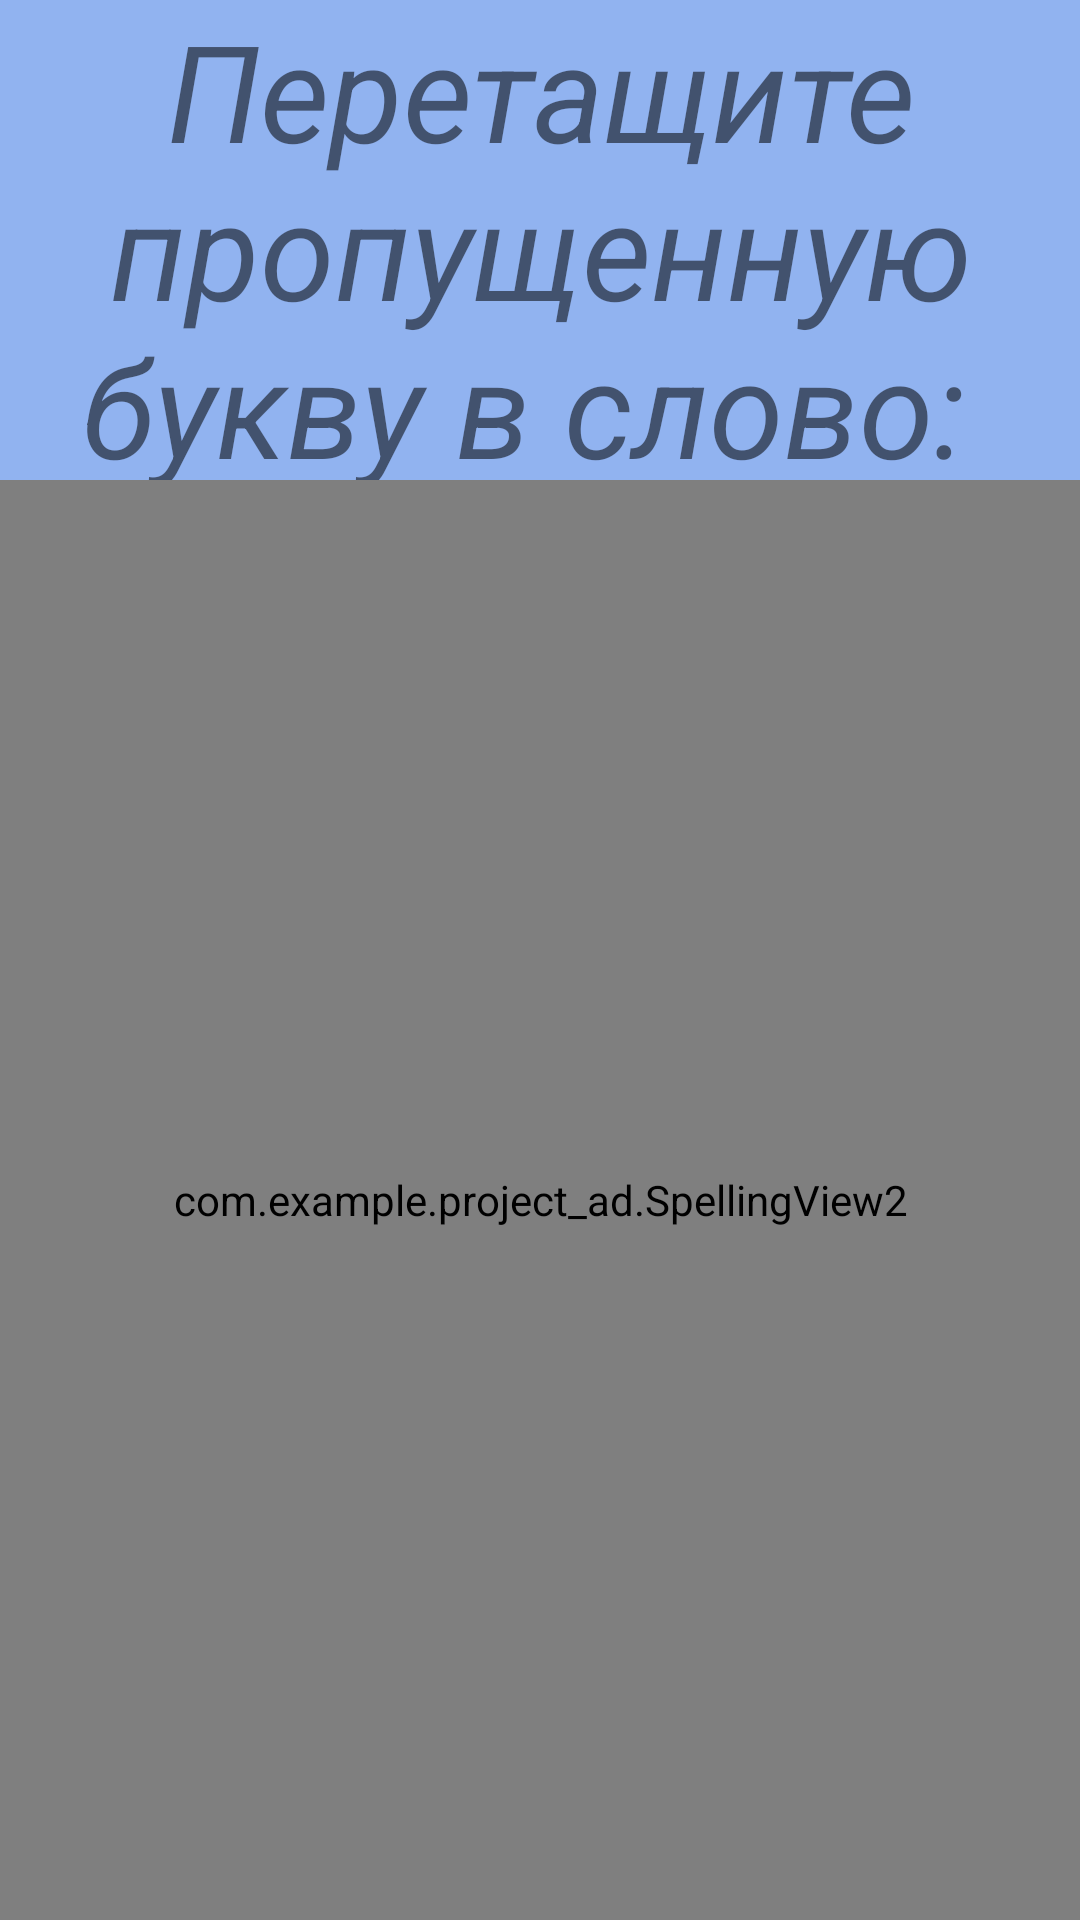

Write the Android layout XML for this screen, with the resource values it uses.
<!-- AndroidManifest.xml: application theme Theme.Project_AD -->
<!-- res/layout/activity_easyspelling.xml -->
<?xml version="1.0" encoding="utf-8"?>
<LinearLayout
	xmlns:android="http://schemas.android.com/apk/res/android"
	android:orientation="vertical"
	android:layout_width="match_parent"
	android:layout_height="fill_parent"
	android:background="@color/bg_color">

	<LinearLayout
		android:layout_width="match_parent"
		android:layout_height="fill_parent"
		android:layout_weight="3">

		<TextView
			android:layout_width="wrap_content"
			android:layout_height="wrap_content"
			android:layout_gravity="center"
			android:textAlignment="center"
			android:textSize="45sp"
			android:textStyle="italic"
			android:text="Перетащите пропущенную букву в слово: "
			/>

	</LinearLayout>

	<LinearLayout
		android:layout_width="match_parent"
		android:layout_height="fill_parent"
		android:layout_weight="1">

		<com.example.project_ad.SpellingView2
			android:id="@+id/spelling_view"
			android:layout_width="match_parent"
			android:layout_height="match_parent">

		</com.example.project_ad.SpellingView2>
	</LinearLayout>




</LinearLayout>
<!-- resources referenced by this layout -->
<resources>
  <color name="bg_color">#91B3F0</color>
  <style name="Theme.Project_AD" parent="Theme.MaterialComponents.DayNight.DarkActionBar">
  		
  		<item name="colorPrimary">@color/white</item>
  		<item name="colorPrimaryVariant">@color/white</item>
  		<item name="colorOnPrimary">@color/white</item>
  		
  		<item name="colorSecondary">@color/teal_200</item>
  		<item name="colorSecondaryVariant">@color/teal_700</item>
  		<item name="colorOnSecondary">@color/black</item>
  		
  		<item name="android:statusBarColor" tools:targetApi="l">?attr/colorPrimaryVariant</item>
  		
  	</style>
  <color name="white">#FFFFFFFF</color>
  <color name="teal_200">#FF03DAC5</color>
  <color name="teal_700">#FF018786</color>
  <color name="black">#FF000000</color>
</resources>
